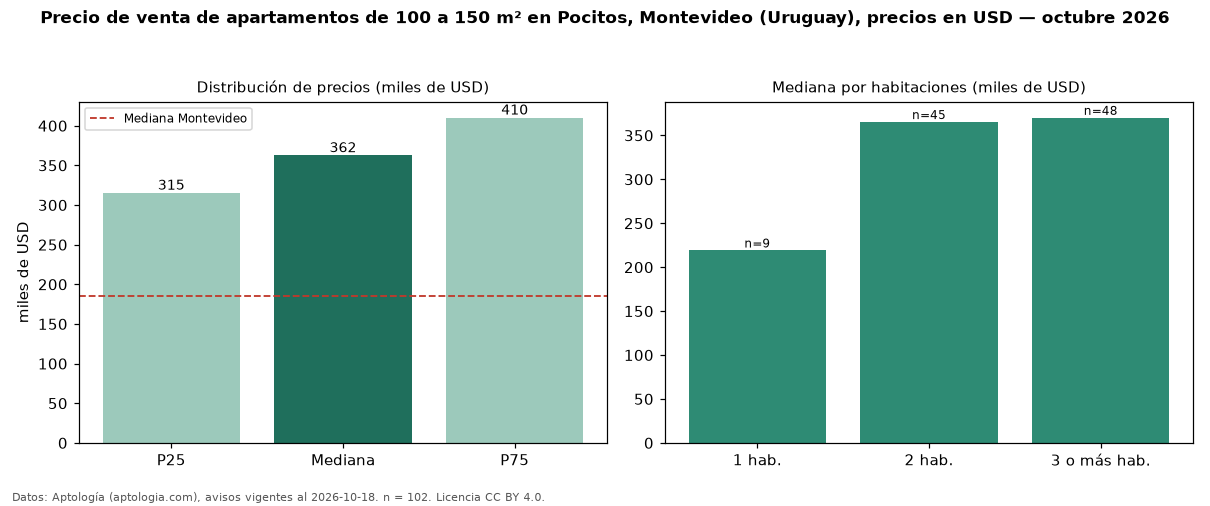

The data file committed next to this chart (first rows):
seccion, metrica, valor, moneda, n
filtro, area4, de 100 a 150 m², , 102
precio, p25, 315185, USD, 102
precio, mediana, 362500, USD, 102
precio, p75, 410000, USD, 102
precio, minimo, 186800, USD, 102
precio, maximo, 840000, USD, 102
m2, mediana_precio_m2, 3178, USD, 102
m2, area_mediana_m2, 114.0, m2, 102
banos, mediana_banos, 2.0, , 
parqueadero, pct_con_parqueadero, 100.0, %, 50
habitaciones, 1, 219000, USD, 9
habitaciones, 2, 365180, USD, 45
habitaciones, 3+, 370000, USD, 48
ciudad, mediana_ciudad_referencia, 185000, USD, 
ciudad, mediana_m2_ciudad, 3040, USD, 
fuente, fecha_datos, 2026-10-18, , 
fuente, atribucion, https://www.aptologia.com/uy/venta/monte…, , 
fuente, licencia, CC BY 4.0, , 
